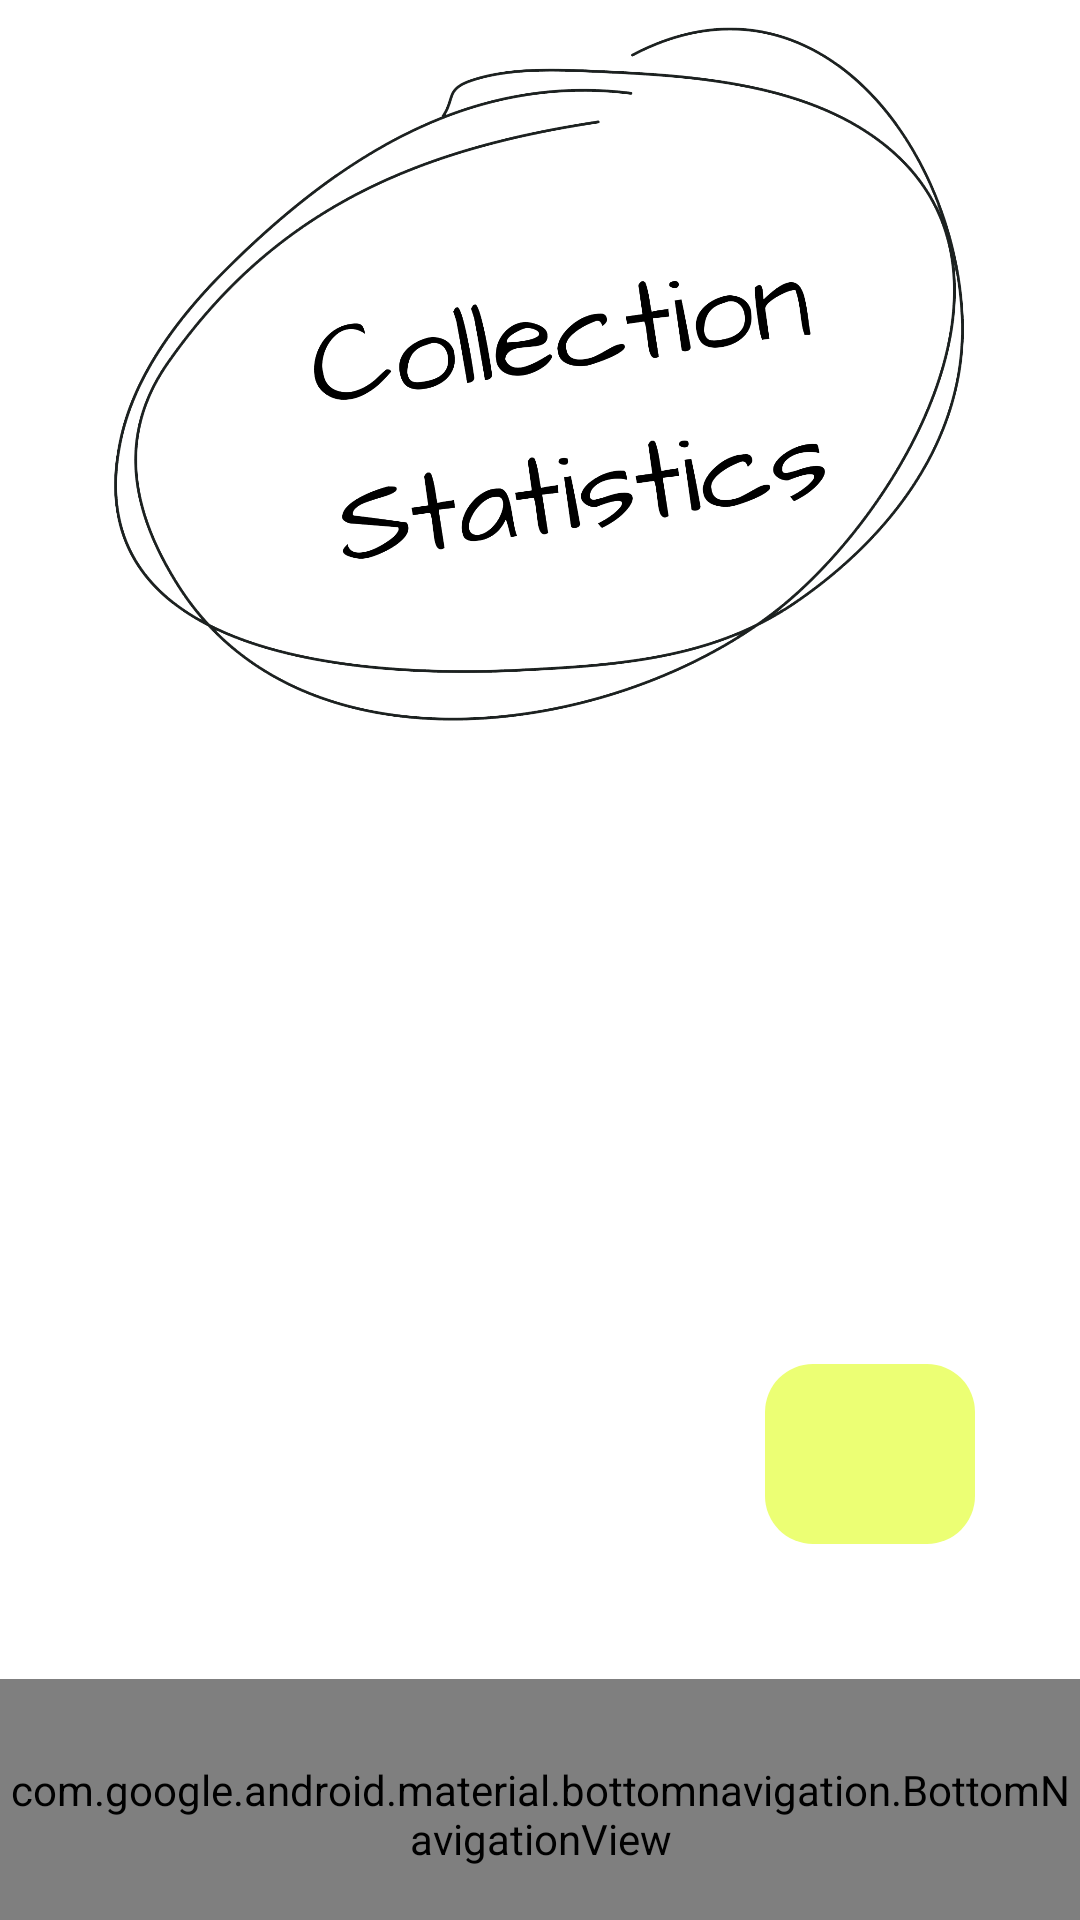

Reconstruct the res/layout file that produces this screen, plus the resources it refers to.
<!-- AndroidManifest.xml: application theme Theme.CollectEBILs -->
<!-- res/layout/activity_collection_statistics.xml -->
<?xml version="1.0" encoding="utf-8"?>
<androidx.constraintlayout.widget.ConstraintLayout xmlns:android="http://schemas.android.com/apk/res/android"
    xmlns:app="http://schemas.android.com/apk/res-auto"
    xmlns:tools="http://schemas.android.com/tools"
    android:layout_width="match_parent"
    android:layout_height="match_parent"
    android:background="?attr/colorPrimary"
    android:theme="@style/Theme.CollectEBILs"
    tools:context=".CollectionStatisticsActivity">

    <RelativeLayout
        android:id="@+id/RelativeLayout"
        android:layout_width="match_parent"
        android:layout_height="match_parent"
        tools:layout_editor_absoluteX="196dp"
        tools:layout_editor_absoluteY="16dp">

        <ImageView
            android:id="@+id/collectionsLabel2"
            android:layout_width="match_parent"
            android:layout_height="250dp"
            android:src="@drawable/lb_collections_statistics"
            app:tint="?attr/colorSecondary">


        </ImageView>

    <androidx.appcompat.widget.SearchView
        android:id="@+id/search_bar4"
        android:layout_width="match_parent"
        android:layout_height="wrap_content"
        android:layout_marginHorizontal="20dp"
        android:layout_marginTop="250dp"
        android:background="@drawable/round_edit_text"
        android:visibility="invisible"
        app:iconifiedByDefault="false"
        app:layout_constraintTop_toBottomOf="@+id/collectionsLabel2"
        app:queryHint="Search Category"
        tools:layout_editor_absoluteX="20dp">

    </androidx.appcompat.widget.SearchView>


        <LinearLayout
            android:layout_width="match_parent"
            android:layout_height="wrap_content"
            android:layout_above="@+id/bottomNavigation"
            android:layout_below="@+id/search_bar4"
            android:layout_marginTop="10dp"
            android:layout_marginBottom="0dp"
            android:orientation="vertical">

            <ListView
                android:id="@+id/statisticsList"
                android:layout_width="match_parent"
                android:layout_height="wrap_content"
                android:layout_alignParentStart="true"
                android:layout_alignParentTop="true"
                android:layout_marginStart="2dp"
                android:layout_marginBottom="0dp"
                android:divider="@null"
                android:paddingHorizontal="5dp"
                android:scrollbarSize="5dp"
                android:scrollbarStyle="insideInset"
                android:scrollbars="vertical"
                android:smoothScrollbar="true"
                android:transcriptMode="alwaysScroll"
                tools:listitem="@layout/list_item" />
        </LinearLayout>
        <LinearLayout
            android:layout_width="70dp"
            android:layout_height="60dp"
            android:layout_above="@+id/bottomNavigation"
            android:layout_alignParentEnd="true"
            android:layout_marginEnd="35dp"
            android:layout_marginBottom="45dp"
            android:background="@drawable/round_yellow_button">

            <Button
                android:id="@+id/searchBtn4"
                android:layout_width="30dp"
                android:layout_height="30dp"
                android:layout_gravity="center_vertical"
                android:layout_marginStart="20dp"
                android:background="@drawable/ic_search" />
        </LinearLayout>

        <com.google.android.material.bottomnavigation.BottomNavigationView
            android:id="@+id/bottomNavigation"
            android:layout_width="match_parent"
            android:layout_height="90dp"
            android:layout_alignParentEnd="true"
            android:layout_alignParentBottom="true"
            android:layout_gravity="bottom"
            android:layout_marginEnd="0dp"
            android:layout_marginBottom="-10dp"
            android:background="@drawable/round_yellow_button"
            app:itemIconTint="@color/black"
            app:itemRippleColor="@color/black_2"
            app:itemTextColor="@color/black"
            app:labelVisibilityMode="unlabeled"
            app:menu="@menu/bottom_nav_menu" />

    </RelativeLayout>


</androidx.constraintlayout.widget.ConstraintLayout>
<!-- res/layout/list_item.xml (included above) -->
<?xml version="1.0" encoding="utf-8"?>
<LinearLayout xmlns:android="http://schemas.android.com/apk/res/android"
    android:orientation="vertical"
    android:layout_width="match_parent"
    android:layout_height="match_parent"
    android:theme="@style/Theme.CollectEBILs">

    <RelativeLayout
        android:layout_width="match_parent"
        android:layout_height="match_parent"
        android:layout_marginVertical="10dp">

        <TextView
            android:id="@+id/name"
            android:layout_width="match_parent"
            android:layout_height="wrap_content"
            android:layout_marginHorizontal="15dp"
            android:background="@drawable/round_edit_text"
            android:drawableRight="@drawable/ic_angle_right_yellow"
            android:padding="18dp"
            android:text="@string/app_name"
            android:textAllCaps="true"
            android:textColor="?attr/colorOnPrimary"
            android:textSize="20sp" />

    </RelativeLayout>


</LinearLayout>
<!-- resources referenced by this layout -->
<resources>
  <color name="black">#FF000000</color>
  <color name="black_2">#202020</color>
  <!-- drawable ic_angle_right_yellow (drawable) -->
  <vector android:height="25dp" android:viewportHeight="24"
      android:viewportWidth="24" android:width="25dp" xmlns:android="http://schemas.android.com/apk/res/android">
      <path android:fillColor="#ecff74" android:pathData="M7,24a1,1 0,0 1,-0.71 -0.29,1 1,0 0,1 0,-1.42l8.17,-8.17a3,3 0,0 0,0 -4.24L6.29,1.71A1,1 0,0 1,7.71 0.29l8.17,8.17a5,5 0,0 1,0 7.08L7.71,23.71A1,1 0,0 1,7 24Z"/>
  </vector>
  <!-- drawable lb_collections_statistics: png bitmap (drawable, 253264 bytes) -->
  <!-- drawable round_edit_text (drawable) -->
  <?xml version="1.0" encoding="utf-8"?>
  <shape xmlns:android="http://schemas.android.com/apk/res/android">
  
      <corners android:radius="16dp"/>
      <solid android:color="?attr/colorPrimaryVariant"/>
      <stroke android:width="1dp"
          android:color="@color/black" />
  </shape>
  <!-- drawable round_yellow_button (drawable) -->
  <?xml version="1.0" encoding="utf-8"?>
  <shape xmlns:android="http://schemas.android.com/apk/res/android">
      <corners android:radius="16dp"/>
      <solid android:color="@color/yellow"/>
  </shape>
  <string name="app_name">CollectEBILs</string>
  <style name="Theme.CollectEBILs" parent="@style/Theme.AppCompat.Light.NoActionBar">
          
          <item name="colorPrimary">@color/white</item>
          <item name="colorPrimaryVariant">@color/white</item>
          <item name="colorOnPrimary">@color/black</item>
          
          <item name="colorSecondary">@color/black</item>
          <item name="colorSecondaryVariant">@color/yellow</item>
          <item name="colorOnSecondary">@color/white</item>
          
          <item name="android:statusBarColor" tools:targetApi="23">@color/white</item>
          <item name="android:windowLightStatusBar" tools:targetApi="23">true</item>
          <item name="android:navigationBarColor">@color/yellow</item>
          <item name="android:windowLightNavigationBar" tools:targetApi="27">true </item>
          
      </style>
  <color name="yellow">#ECFF74</color>
  <color name="white">#FFFFFFFF</color>
</resources>
